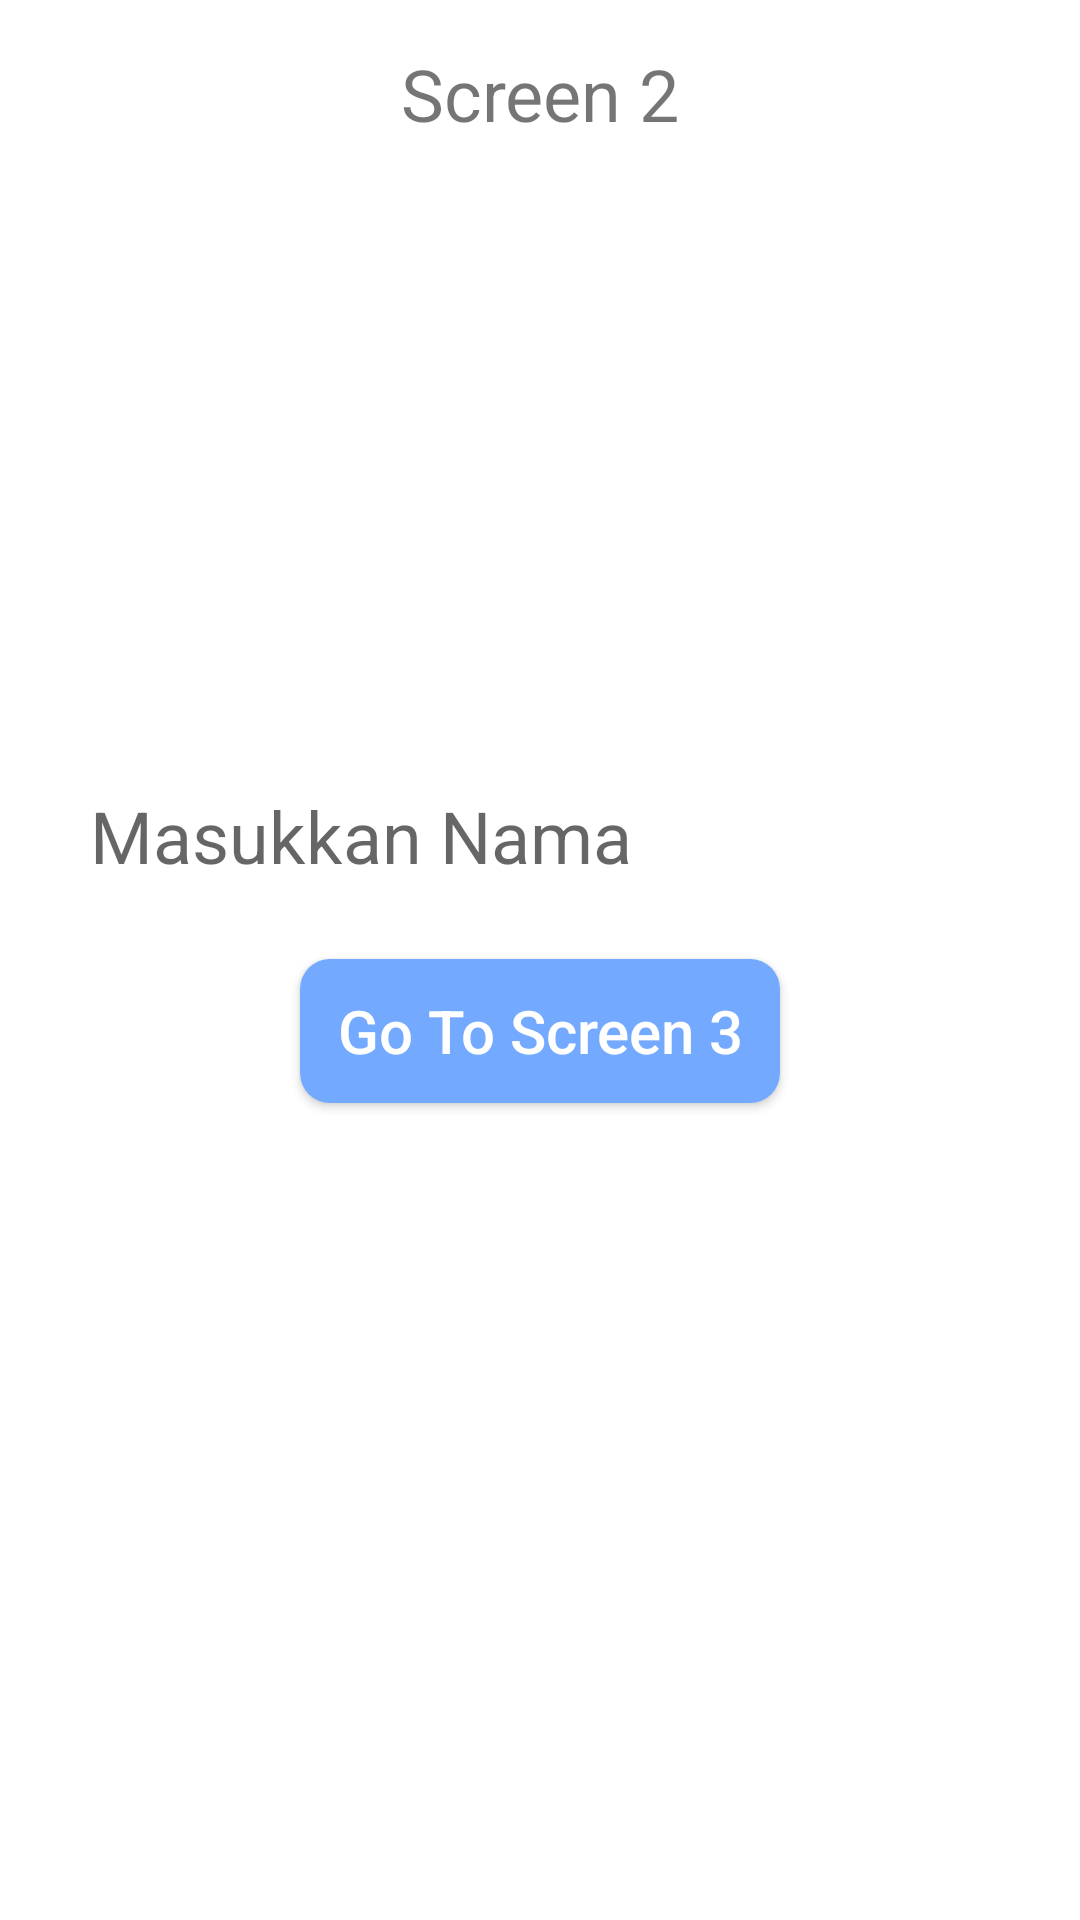

This screen was rendered from an Android layout file. Write that file and the resources it references.
<!-- AndroidManifest.xml: application theme Theme.Challenge3 -->
<!-- res/layout/fragment_second.xml -->
<?xml version="1.0" encoding="utf-8"?>
<androidx.constraintlayout.widget.ConstraintLayout xmlns:android="http://schemas.android.com/apk/res/android"
    xmlns:app="http://schemas.android.com/apk/res-auto"
    xmlns:tools="http://schemas.android.com/tools"
    android:layout_width="match_parent"
    android:layout_height="match_parent"
    tools:context=".SecondFragment">

    <TextView
        android:id="@+id/tvScreen2"
        android:layout_width="wrap_content"
        android:layout_height="wrap_content"
        android:layout_marginTop="15dp"
        android:text="@string/tvScreen2"
        android:textSize="24sp"
        app:layout_constraintLeft_toLeftOf="parent"
        app:layout_constraintRight_toRightOf="parent"
        app:layout_constraintTop_toTopOf="parent" />

    <androidx.appcompat.widget.AppCompatEditText
        android:id="@+id/etNama"
        style="@style/EditTextTheme"
        android:layout_width="match_parent"
        android:layout_height="wrap_content"
        android:layout_marginHorizontal="20dp"
        android:hint="@string/etNama"
        android:layout_marginVertical="15dp"
        app:layout_constraintBottom_toTopOf="@id/btnGoto3"
        app:layout_constraintLeft_toLeftOf="parent"
        app:layout_constraintRight_toRightOf="parent" />

    <androidx.appcompat.widget.AppCompatButton
        android:id="@+id/btnGoto3"
        style="@style/ButtonTheme"
        android:layout_width="match_parent"
        android:layout_height="wrap_content"
        android:layout_marginHorizontal="100dp"
        app:layout_constraintLeft_toLeftOf="parent"
        android:text="@string/btnGoto3"
        app:layout_constraintRight_toRightOf="parent"
        app:layout_constraintTop_toBottomOf="@id/tvScreen2"
        app:layout_constraintBottom_toBottomOf="parent"/>

</androidx.constraintlayout.widget.ConstraintLayout>
<!-- resources referenced by this layout -->
<resources>
  <string name="btnGoto3">Go To Screen 3</string>
  <string name="etNama">Masukkan Nama</string>
  <string name="tvScreen2">Screen 2</string>
  <style name="ButtonTheme" parent="Widget.AppCompat.Button">
          <item name="android:textAllCaps">false</item>
          <item name="android:textColor">#FFFFFF</item>
          <item name="android:textFontWeight" tools:targetApi="p">600</item>
          <item name="android:textSize">20sp</item>
          <item name="android:background">@drawable/bg_button_blue</item>
      </style>
  <style name="EditTextTheme" parent="Widget.AppCompat.EditText">
          <item name="android:background">@drawable/bg_edit_text</item>
          <item name="android:padding">10dp</item>
          <item name="android:textColor">#112340</item>
          <item name="android:textSize">24sp</item>
          <item name="android:layout_marginVertical" tools:targetApi="o">6dp</item>
          <item name="android:layout_marginHorizontal" tools:targetApi="o">40dp</item>
      </style>
  <style name="Theme.Challenge3" parent="Theme.MaterialComponents.DayNight.DarkActionBar">
          
          <item name="colorPrimary">@color/purple_500</item>
          <item name="colorPrimaryVariant">@color/purple_700</item>
          <item name="colorOnPrimary">@color/white</item>
          
          <item name="colorSecondary">@color/teal_200</item>
          <item name="colorSecondaryVariant">@color/teal_700</item>
          <item name="colorOnSecondary">@color/black</item>
          
          <item name="android:statusBarColor" tools:targetApi="l">?attr/colorPrimaryVariant</item>
          
      </style>
  <!-- drawable bg_button_blue (drawable) -->
  <?xml version="1.0" encoding="utf-8"?>
  <selector xmlns:android="http://schemas.android.com/apk/res/android">
      <item android:drawable="@drawable/shape_rounded_blue" android:state_pressed="false" />
      <item android:drawable="@drawable/shape_rounded_light_blue" android:state_pressed="true" />
  </selector>
  <!-- drawable shape_rounded_blue (drawable) -->
  <?xml version="1.0" encoding="utf-8"?>
  <shape xmlns:android="http://schemas.android.com/apk/res/android">
      <solid android:color="#73a9ff" />
      <corners android:radius="10dp" />
  </shape>
  <!-- drawable shape_rounded_light_blue (drawable) -->
  <?xml version="1.0" encoding="utf-8"?>
  <shape xmlns:android="http://schemas.android.com/apk/res/android">
      <solid android:color="#adcdff" />
      <corners android:radius="10dp" />
  </shape>
  <!-- not gathered from this repository: default colours our renderer supplied (Android Studio template values) -->
  <color name="purple_500">#FF6200EE</color>
  <color name="purple_700">#FF3700B3</color>
  <color name="teal_200">#FF03DAC5</color>
  <color name="teal_700">#FF018786</color>
  <color name="black">#FF000000</color>
  <color name="white">#FFFFFFFF</color>
</resources>
